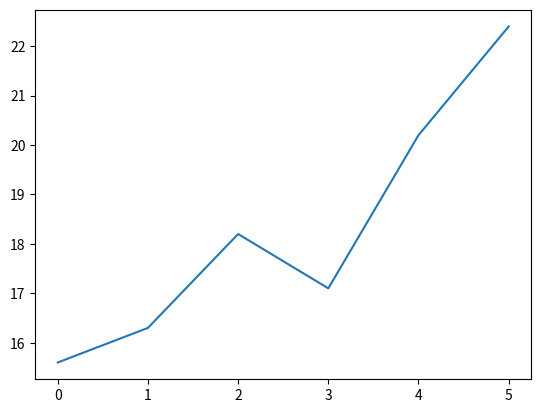

Reproduce this figure in Python.
import matplotlib.pyplot as plt

plt.plot([15.6, 16.3, 18.2, 17.1, 20.2, 22.4])
plt.show()